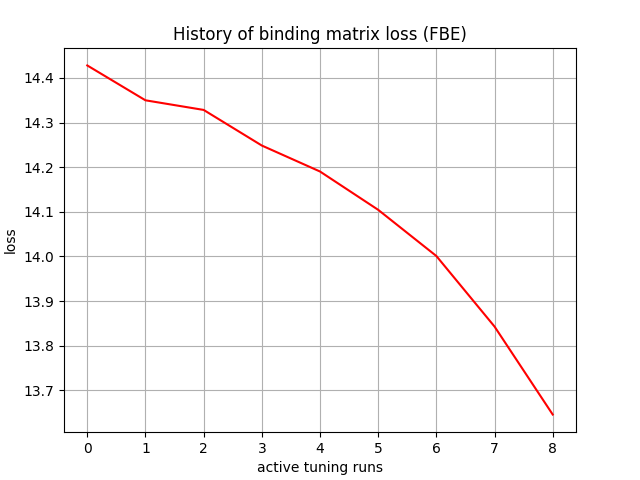

Data behind this chart, as committed beside it:
, 0
0, 14.43
1, 14.35
2, 14.33
3, 14.25
4, 14.19
5, 14.1
6, 14
7, 13.84
8, 13.65
